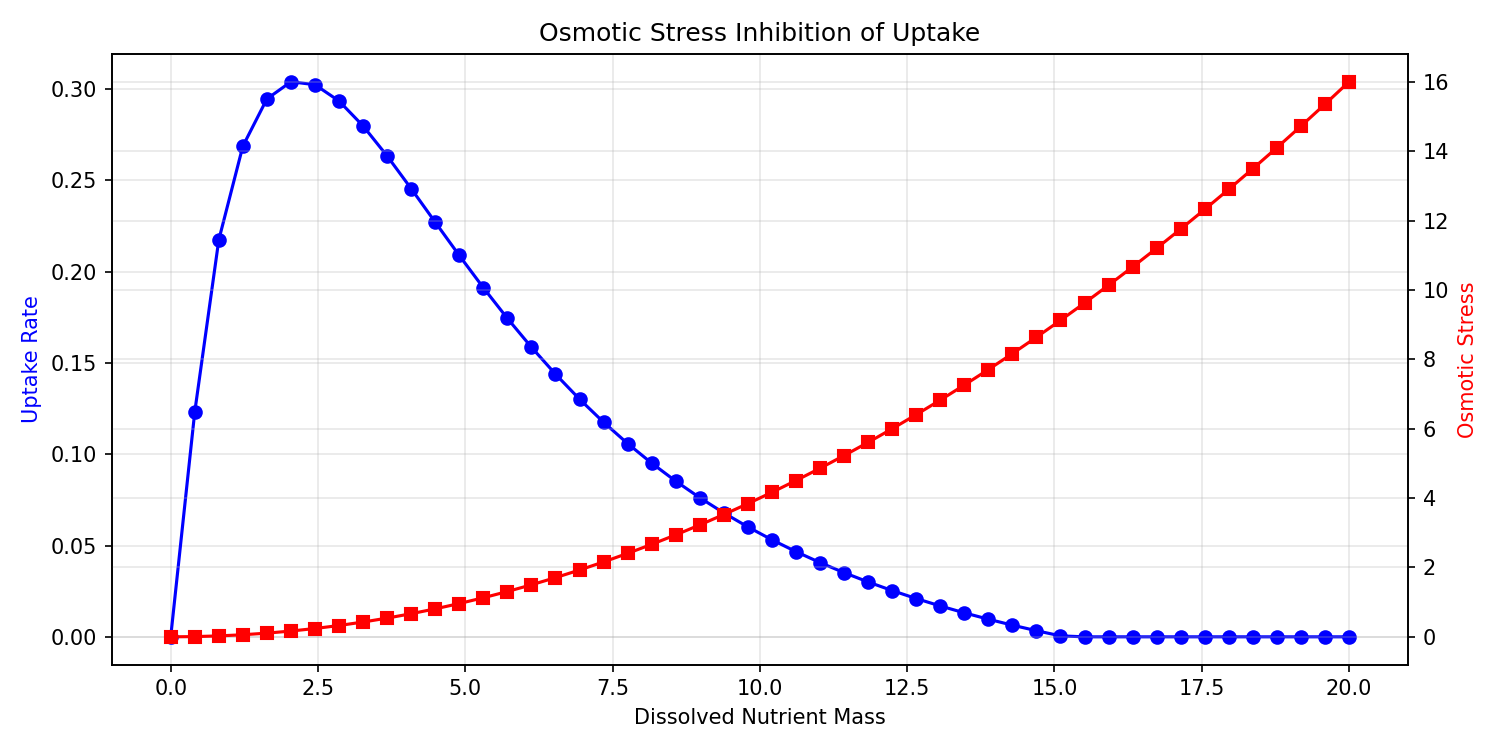

Data behind this chart, as committed beside it:
dissolved_mass, uptake, osmotic_stress
0.0, 0.0, 0.0
0.4082, 0.1232, 0.006664
0.8163, 0.2175, 0.02666
1.224, 0.2688, 0.05998
1.633, 0.2947, 0.1066
2.041, 0.3041, 0.1666
2.449, 0.3025, 0.2399
2.857, 0.2935, 0.3265
3.265, 0.2799, 0.4265
3.673, 0.2634, 0.5398
4.082, 0.2455, 0.6664
4.49, 0.2271, 0.8063
4.898, 0.2089, 0.9596
5.306, 0.1913, 1.126
5.714, 0.1745, 1.306
6.122, 0.1587, 1.499
6.531, 0.1439, 1.706
6.939, 0.1302, 1.926
7.347, 0.1176, 2.159
7.755, 0.1059, 2.406
8.163, 0.09516, 2.666
8.571, 0.08529, 2.939
8.98, 0.07622, 3.225
9.388, 0.06789, 3.525
9.796, 0.06022, 3.838
10.2, 0.05317, 4.165
10.61, 0.04668, 4.505
11.02, 0.04069, 4.858
11.43, 0.03517, 5.224
11.84, 0.03006, 5.604
12.24, 0.02534, 5.998
12.65, 0.02097, 6.404
13.06, 0.01692, 6.824
13.47, 0.01315, 7.257
13.88, 0.009654, 7.703
14.29, 0.006396, 8.163
14.69, 0.003359, 8.636
15.1, 0.0005254, 9.123
15.51, 0.0, 9.623
15.92, 0.0, 10.14
16.33, 0.0, 10.66
16.73, 0.0, 11.2
17.14, 0.0, 11.76
17.55, 0.0, 12.32
17.96, 0.0, 12.9
18.37, 0.0, 13.49
18.78, 0.0, 14.1
19.18, 0.0, 14.72
19.59, 0.0, 15.35
20.0, 0.0, 16.0
